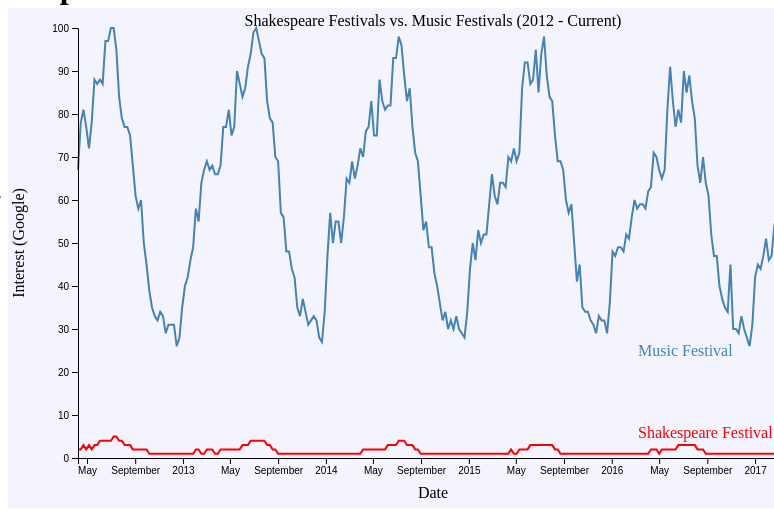
D3 v4 page, settled after 360 driven frames (6 s of simulated time); the page loaded 1 data file(s).


// ── js/festival2.js
// set the dimensions and margins of the graph
var margin = {top: 20, right: 20, bottom: 50, left: 70},
    width = 800 - margin.left - margin.right,
    height = 500 - margin.top - margin.bottom;

// parse the date / time
var parseTime = d3.timeParse("%Y-%m-%d");

// set the ranges
var x = d3.scaleTime().range([0, width]);
var y = d3.scaleLinear().range([height, 0]);

// define the line
var valueline = d3.line()
    .x(function(d) { return x(d.date); })
    .y(function(d) { return y(d.close); });

var valueline2 = d3.line()
    .x(function(d) { return x(d.date); })
    .y(function(d) { return y(d.open); });

// append the svg obgect to the body of the page
// appends a 'group' element to 'svg'
// moves the 'group' element to the top left margin
var svg = d3.select(".vis").append("svg")
    .attr("width", width + margin.left + margin.right)
    .attr("height", height + margin.top + margin.bottom)
  .append("g")
    .attr("transform",
          "translate(" + margin.left + "," + margin.top + ")");

// Get the data
d3.csv("festival2.csv", function(error, data) {
  if (error) throw error;

  // format the data
  data.forEach(function(d) {
      d.date = parseTime(d.date);
      d.close = +d.close;
      d.open = +d.open;
  });

  // Scale the range of the data
  x.domain(d3.extent(data, function(d) { return d.date; }));
  y.domain([0, d3.max(data, function(d) {
    return Math.max(d.close, d.open); })]);

  // Add the valueline path.
  svg.append("path")
      .data([data])
      .attr("class", "line")
      .attr("d", valueline);

  // Add the valueline2 path.
  svg.append("path")
      .data([data])
      .attr("class", "line")
      .style("stroke", "red")
      .attr("d", valueline2);

  // Add the X Axis
  svg.append("g")
      .attr("transform", "translate(0," + height + ")")
      .call(d3.axisBottom(x)
        .ticks(d3.timeMonth.every(4)));

  svg.append("text")
      .attr("transform",
            "translate(" + (width/2) + " ," + (height + margin.top + 20) + ")")
      .style("text-anchor", "middle")
      .text("Date");

  // Add the Y Axis
  svg.append("g")
      .call(d3.axisLeft(y));

  svg.append("text")
      .attr("transform", "rotate(-90)")
      .attr("y", 0 - margin.left)
      .attr("x",0 - (height / 2))
      .attr("dy", "1em")
      .style("text-anchor", "middle")
      .text("Interest (Google)"); 

  svg.append("text")
      .attr("x", (width / 2))             
      .attr("y", 0 - (margin.top / 8))
      .attr("text-anchor", "middle")  
      .style("font-size", "16px") 
      .text("Shakespeare Festivals vs. Music Festivals (2012 - Current)");

  svg.append("text")
    .attr("transform", "translate(" + (width-150) + "," + y(6) + ")")
    .attr("dy", ".35em")
    .attr("text-anchor", "start")
    .style("fill", "red")
    .text("Shakespeare Festival");

  svg.append("text")
    .attr("transform", "translate(" + (width-150) + "," + y(25) + ")")
    .attr("dy", ".35em")
    .attr("text-anchor", "start")
    .style("fill", "steelblue")
    .text("Music Festival");

});

// ── js/index.js
function leftArrowPressed() {
   console.log("left");
}

function rightArrowPressed() {
   console.log("right");
}

document.onkeydown = function(evt) {
    evt = evt || window.event;
    switch (evt.keyCode) {
        case 37:
            leftArrowPressed();
            break;
        case 39:
            rightArrowPressed();
            break;
    }
};

### data: festival2.csv
date, open, close
2012-04-08, 2, 67
2012-04-15, 2, 78
2012-04-22, 3, 81
2012-04-29, 2, 77
2012-05-06, 3, 72
2012-05-13, 2, 78
2012-05-20, 3, 88
2012-05-27, 3, 87
2012-06-03, 4, 88
2012-06-10, 4, 87
2012-06-17, 4, 97
2012-06-24, 4, 97
2012-07-01, 4, 100
2012-07-08, 5, 100
2012-07-15, 5, 95
2012-07-22, 4, 84
2012-07-29, 4, 79
2012-08-05, 3, 77
2012-08-12, 3, 77
2012-08-19, 3, 75
2012-08-26, 2, 68
2012-09-02, 2, 61
2012-09-09, 2, 58
2012-09-16, 2, 60
2012-09-23, 2, 50
2012-09-30, 2, 45
2012-10-07, 1, 39
2012-10-14, 1, 35
2012-10-21, 1, 33
2012-10-28, 1, 32
2012-11-04, 1, 34
2012-11-11, 1, 33
2012-11-18, 1, 29
2012-11-25, 1, 31
2012-12-02, 1, 31
2012-12-09, 1, 31
2012-12-16, 1, 26
2012-12-23, 1, 28
2012-12-30, 1, 35
2013-01-06, 1, 40
2013-01-13, 1, 42
2013-01-20, 1, 46
2013-01-27, 1, 49
2013-02-03, 2, 58
2013-02-10, 2, 55
2013-02-17, 1, 64
2013-02-24, 1, 67
2013-03-03, 2, 69
2013-03-10, 2, 67
2013-03-17, 2, 68
2013-03-24, 1, 66
2013-03-31, 1, 66
2013-04-07, 2, 68
2013-04-14, 2, 77
2013-04-21, 2, 77
2013-04-28, 2, 81
2013-05-05, 2, 75
2013-05-12, 2, 77
2013-05-19, 2, 90
2013-05-26, 2, 87
... 200 more rows